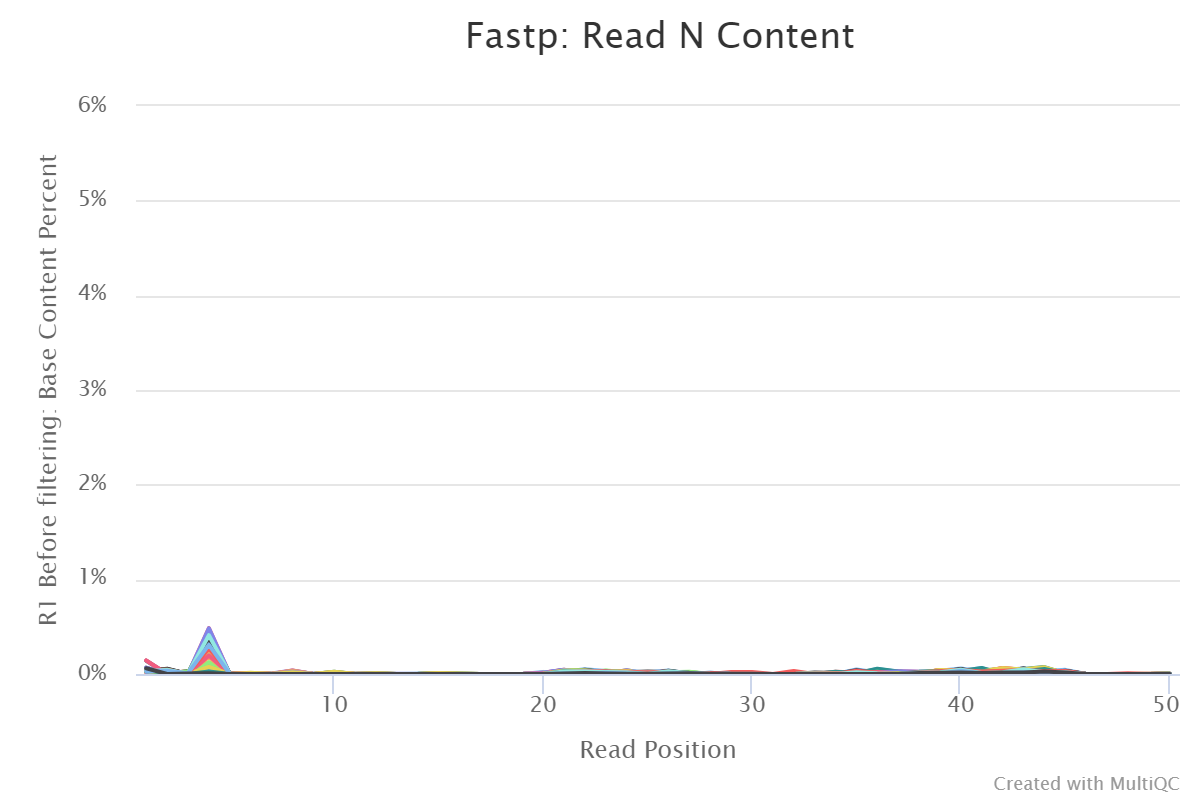

Values plotted in this chart, from the file beside it:
Read Position	SRR11711678	SRR11711679	SRR11711680	SRR11711681	SRR11711682	SRR11711683	SRR11711684	SRR11711685	SRR11711686	SRR11711687	SRR11711688	SRR11711689	SRR11711690	SRR11711691	SRR11711692	SRR11711693	SRR11711695	SRR11711706	SRR11711717	SRR11711728	SRR11711739	SRR11711760	SRR11711771
1	0.04013	0.03675	0.03997	0.04017	0.04562	0.05922	0.03918	0.1404	0	0.03927	0.03887	0.0398	0.0412	0.0494	0.0608	0.1437	0.03185	0.0291	0.05918	0.02254	0.04275	0.03037	0.06545
2	0	0	0	0.0075	0.05167	0.02353	0.01678	0	0	0	0	0	0.008775	0.04557	0.02498	0	0.04372	0.03513	0	0	0.01315	0.03553	0
3	0.001864	0.00035	0.01498	0.02967	0	0.000525	0	0	0	0.001325	0.0005	0.03095	0.01785	0	0.000525	0	0.0013	0.01112	0.0044	0	0	0.009875	0.003975
4	0.02197	0.07617	0.04995	0.08167	0.266	0.4862	0.2286	0.1988	0.02045	0.04007	0.0782	0.0273	0.1267	0.304	0.446	0.2034	0.4029	0.3235	0.006175	0.05818	0.037	0.3099	0.007775
5	0	0	0	0	0.000275	0	0.00305	0	0	0	0	0	0.000025	0	0	0	0.001075	0	0	0	0	0	0
6	0	0	0	0.00405	0.01162	0.004075	0	0	0	0	0	0	0.0085	0.003625	0.002975	0	0	0	0	0	0.000975	0	0
7	0	0	0	0.001375	0.00665	0	0	0	0	0	0	0	0.00385	0.00105	0	0	0	0	0	0	0	0	0
8	0	0.000475	0	0.011	0.03768	0.03673	0	0	0	0	0.0004	0	0.01582	0.03553	0.0323	0	0	0	0	0.01575	0.01628	0	0
9	0	0	0	0	0	0.000075	0	0	0	0	0	0	0	0	0.000025	0	0	0	0	0.005139	0	0	0
10	0	0	0	0.002625	0.005775	0.005375	0	0	0	0	0	0	0.003075	0.00395	0.00315	0	0	0	0	0	0	0	0
11	0	0	0	0.00265	0.0044	0	0	0	0	0	0	0	0.002675	0.0004	0	0	0	0	0	0	0	0	0
12	0	0	0	0.000375	0.000725	0	0	0	0	0	0	0	0.000175	0	0	0	0	0	0	0	0	0	0
13	0	0	0	0.000425	0.002625	0	0	0	0	0	0	0	0.00085	0.000175	0	0	0	0	0	0	0	0	0
14	0	0	0	0	0	0	0	0	0	0	0	0	0	0	0	0	0	0	0	0.001492	0.00005	0	0
15	0	0	0	0.000025	0.000675	0	0	0	0	0	0	0	0.000125	0	0	0	0	0	0	0.001326	0	0	0
16	0	0	0	0	0	0	0	0	0	0	0	0	0	0	0	0	0	0	0	0	0	0	0
17	0	0	0	0	0	0	0	0	0	0	0	0	0	0	0	0	0	0	0	0	0	0	0
18	0	0	0	0	0	0	0	0	0	0	0	0	0	0	0	0	0	0	0	0	0	0	0
19	0	0	0	0	0	0	0	0	0	0	0	0	0	0	0	0	0	0	0	0	0	0	0
20	0	0.01245	0.01355	0.00125	0.0059	0.01383	0	0.006825	0	0	0.02245	0.0069	0.000475	0.007475	0.01353	0.0064	0	0	0	0	0	0	0
21	0.02541	0.009425	0.03265	0.04063	0.01085	0.04612	0.01715	0.03345	0.03068	0.01968	0.01073	0.04353	0.02587	0.01727	0.04237	0.03543	0.02407	0.008025	0.00445	0.02221	0.0055	0.006475	0.00525
22	0.01921	0.0141	0.03345	0.04225	0.008525	0.009575	0.03075	0.02473	0.02045	0.01503	0.021	0.04025	0.028	0.01243	0.00785	0.02518	0.03167	0.001	0.01015	0.0179	0.002875	0.001375	0.01135
23	0.001864	0.01443	0.02133	0.02142	0.007175	0.01723	0.02417	0.02873	0	0.00115	0.02493	0.02017	0.01455	0.01095	0.01533	0.02888	0.02045	0.01618	0.004875	0.001492	0	0.0134	0.00575
24	0.002554	0.003725	0.01498	0.0044	0.005575	0.009325	0.0221	0.0138	0.006818	0.001875	0.0059	0.01872	0.000725	0.008075	0.008425	0.0129	0.01862	0.005225	0.00265	0.03929	0.0099	0.003975	0.002825
25	0	0.0029	0.0195	0.019	0.006	0.01197	0.01467	0.0156	0	0	0.006775	0.02682	0.0081	0.00975	0.01052	0.0156	0.00255	0.000325	0.001125	0	0	0.00055	0.00125
26	0	0.0025	0.01755	0.008425	0.005875	0.0133	0.02167	0.00665	0	0	0.0071	0.0202	0.001025	0.00755	0.0133	0.006	0.02898	0.00675	0.004225	0	0.000075	0.00555	0.005075
27	0	0	0.000475	0	0.002975	0.00205	0.00165	0.0008	0	0	0	0.000575	0	0.00295	0.00195	0.00055	0.009375	0.008675	0.005825	0	0	0.007075	0.007
28	0	0	0.001975	0.00015	0	0	0.01002	0	0	0	0	0.0017	0	0	0	0	0.00345	0.0002	0.0015	0	0	0.0002	0.0019
29	0.001175	0	0	0	0	0	0	0	0.02045	0.000475	0	0	0	0	0	0	0	0	0.000175	0	0	0	0.00005
30	0.001378	0	0	0	0	0	0	0	0.02045	0.000475	0	0	0	0	0	0	0	0	0	0	0	0	0
31	0	0	0	0	0	0	0.000675	0	0	0	0	0	0	0	0	0	0.000025	0.000075	0.000325	0	0	0.000025	0.000275
32	0.0004459	0	0	0	0	0	0	0	0.03068	0.00035	0	0	0.000025	0	0	0	0	0	0	0	0	0	0
33	0	0	0.0108	0.008	0.001925	0.00205	0	0.00255	0	0	0.00025	0.01698	0.001625	0.0016	0.002175	0.00245	0	0	0	0.001658	0	0	0
34	0.02091	0.002875	0.008575	0.008225	0.0021	0.000475	0.00035	0.0049	0.02386	0.01702	0.00065	0.0118	0.004175	0.0019	0.000525	0.004425	0.000125	0	0	0	0	0	0
35	0.005269	0.00495	0.0075	0.005275	0.0025	0.003	0.02865	0.000675	0.01704	0.0047	0.00395	0.008975	0.003075	0.0032	0.001925	0.00065	0.02127	0.000075	0.000225	0	0	0.000025	0.000325
36	0.05342	0.00825	0.02213	0.02457	0.004625	0.02115	0.01073	0.0198	0.02045	0.04303	0.0075	0.02673	0.0133	0.007975	0.01825	0.02068	0.008575	0.000175	0.0003	0	0	0.00015	0.00045
37	0.02318	0.008175	0.01112	0	0.00805	0.03033	0.000275	0.0058	0.02386	0.01763	0.01312	0.0048	0	0.01312	0.0255	0.00555	0.001125	0.000025	0.000025	0.00746	0.0027	0.000025	0.000025
38	0.005269	0.005975	0.0045	0.000325	0.0056	0.0226	0.01775	0.02042	0.006818	0.006	0.00475	0.0045	0.000075	0.00735	0.0227	0.02	0.01377	0.0048	0.0107	0.002487	0.000075	0.004975	0.01155
39	0.01743	0.00915	0.0056	0.002325	0.009525	0.02755	0.0269	0.01997	0.01364	0.0168	0.0047	0.007475	0.0011	0.01597	0.022	0.02075	0.02117	0.00275	0.01343	0.02719	0.01183	0.00275	0.014
40	0.03105	0.0133	0.02867	0.02947	0.005775	0.02665	0.03793	0.02395	0.02045	0.02597	0.01525	0.03605	0.0157	0.00875	0.02567	0.0238	0.04637	0.0359	0.0155	0.03663	0.02198	0.03555	0.01645
41	0.06258	0.02743	0.02965	0.0243	0.00435	0.01915	0.0265	0.0159	0.05113	0.04922	0.0343	0.0238	0.01865	0.005425	0.01997	0.0162	0.01135	0.005725	0.009975	0.01608	0.01168	0.00595	0.01057
42	0.002999	0.00025	0.02038	0.0326	0.00165	0.0028	0.03185	0.01145	0	0.001925	0.00055	0.03025	0.02147	0.001275	0.0039	0.0115	0.0223	0.00925	0.01522	0.01525	0.01018	0.009275	0.01678
43	0	0.0002	0.0171	0.01635	0.00515	0.01263	0.03755	0.006075	0	0	0.001775	0.0229	0.008325	0.0067	0.01205	0.006075	0.05093	0.01905	0.0161	0.03133	0.02967	0.01923	0.01648
44	0.002675	0.00445	0.01192	0.0118	0.0066	0.0265	0.0276	0.01912	0.003409	0.001875	0.00415	0.01505	0.008725	0.01123	0.0232	0.0194	0.01747	0.0108	0.02493	0.05172	0.03465	0.009225	0.02662
45	0.00008106	0	0.000275	0	0.0018	0.00065	0.0272	0.002675	0	0.000125	0	0.0003	0	0.0017	0.00075	0.0022	0.02258	0.0036	0.01615	0.002984	0.000625	0.003775	0.01773
46	0	0	0	0	0	0	0	0	0	0	0	0	0	0	0	0	0	0	0.000025	0	0	0	0
47	0	0	0	0	0	0	0	0	0	0	0	0	0	0	0	0	0	0	0	0	0	0	0
48	0	0	0	0.000375	0.000025	0	0	0	0.006818	0	0.000025	0	0.000775	0	0	0	0	0	0	0	0	0	0
49	0	0.00055	0.000075	0	0.003025	0.000175	0	0.0002	0	0	0.00075	0.000075	0	0.002525	0.000125	0.000225	0.000125	0.00005	0	0	0	0	0
50	0	0	0	0.00005	0.000525	0.0013	0.000925	0.000225	0	0	0	0	0.000025	0.00045	0.00145	0.0002	0.002975	0.00025	0.0004	0	0.00105	0.000175	0.0004
